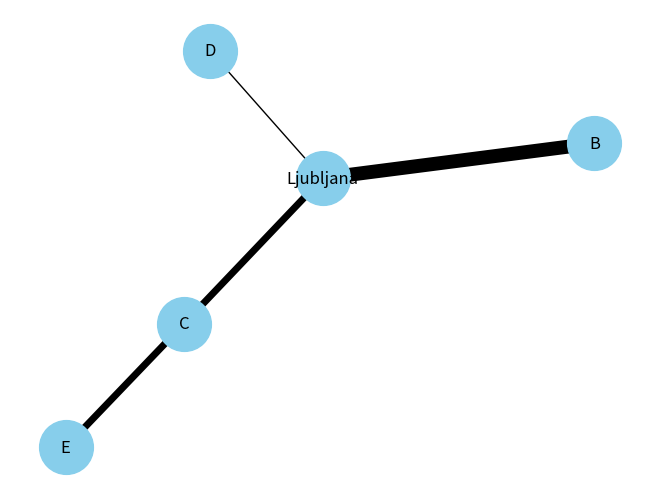

This chart was generated by the following Python code:
# libraries
import pandas as pd
import numpy as np
import networkx as nx
import matplotlib.pyplot as plt

# Build a dataframe with your connections
df = pd.DataFrame({'from': ['Ljubljana', 'B', 'C', 'Ljubljana'], 'to': ['D', 'Ljubljana', 'E', 'C'], 'value': [1, 10, 5, 5]})

# Build your graph
G = nx.from_pandas_edgelist(df, 'from', 'to', create_using=nx.Graph())

# Custom the nodes:
nx.draw(G, with_labels=True, node_color='skyblue', node_size=1500, width=df['value'],
        )#edge_cmap=plt.cm.Blues)

plt.show()
